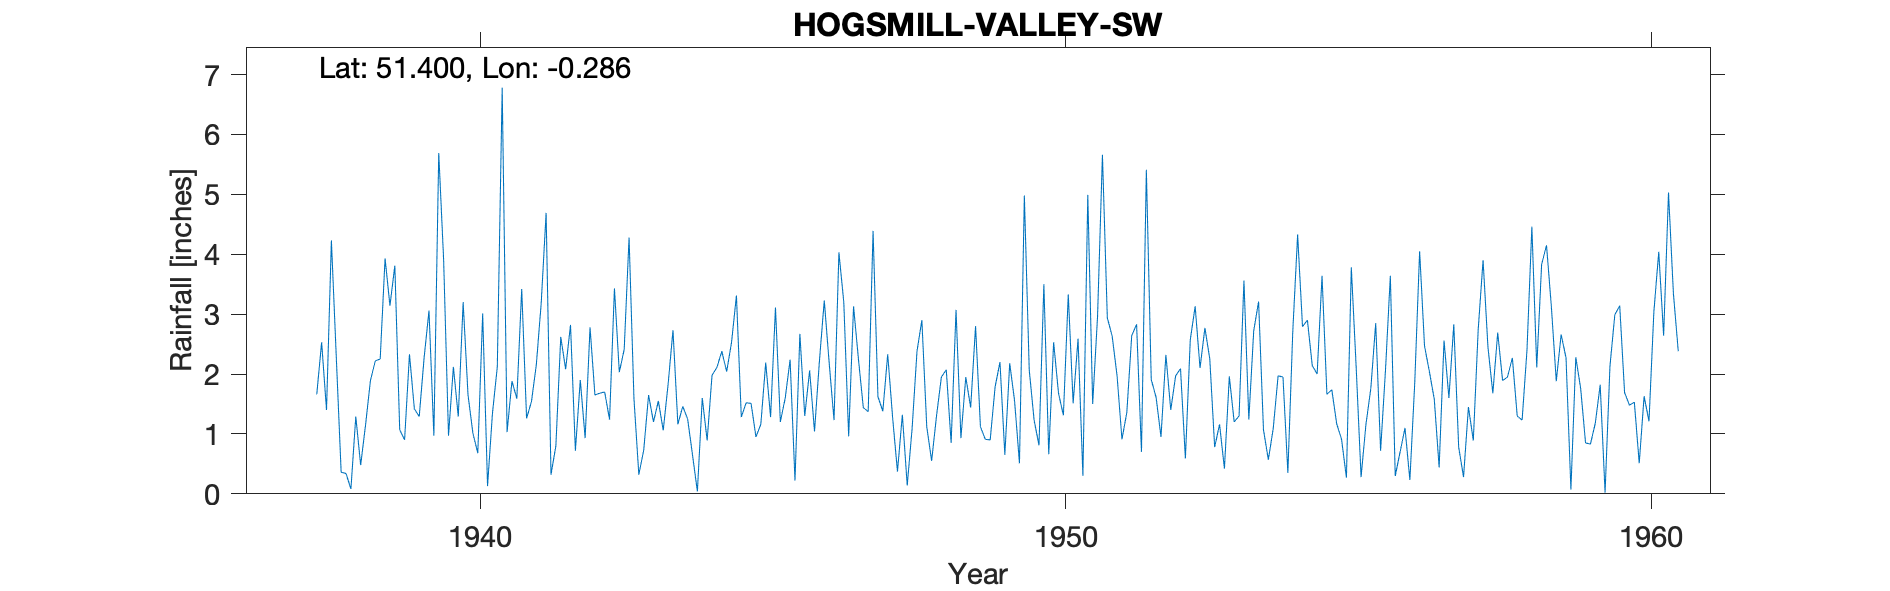

Source data for this figure (header and first rows):
HOGSMILL-VALLEY-SW, , , , , , , , , , , , , , , , , , , , , , , 
Grid ref, TQ193682, Long, -0.2856, Lat, 51.4, Elevation, 51, ft, , , , , , , , , , , , , , , 
Station no, 148/5, , , , , , , , , , , , , , , , , , , , , , 
, 1920, 1921, 1922, 1923, 1924, 1925, 1926, 1927, 1928, 1929, 1930, 1931, 1932, 1933, 1934, 1935, 1936, 1937, 1938, 1939, 1940, 1941, 1942
January, , , , , , , , , , , , , , , , , , , 2.29, 3.81, 2.12, 1.88, 2.82
February, , , , , , , , , , , , , , , , , , , 0.36, 1.07, 1.29, 1.59, 0.72
March, , , , , , , , , , , , , , , , , , , 0.34, 0.9, 3.2, 3.42, 1.9
April, , , , , , , , , , , , , , , , , , , 0.08, 2.33, 1.65, 1.26, 0.93
May, , , , , , , , , , , , , , , , , , , 1.29, 1.42, 1.01, 1.54, 2.78
June, , , , , , , , , , , , , , , , , , , 0.48, 1.29, 0.68, 2.16, 1.65
July, , , , , , , , , , , , , , , , , , , 1.15, 2.27, 3.01, 3.19, 1.68
August, , , , , , , , , , , , , , , , , , , 1.89, 3.06, 0.13, 4.69, 1.7
September, , , , , , , , , , , , , , , , , , 1.66, 2.22, 0.97, 1.34, 0.32, 1.24
October, , , , , , , , , , , , , , , , , , 2.53, 2.25, 5.69, 2.12, 0.8, 3.43
November, , , , , , , , , , , , , , , , , , 1.4, 3.93, 3.91, 6.78, 2.62, 2.03
December, , , , , , , , , , , , , , , , , , 4.23, 3.14, 0.97, 1.03, 2.08, 2.41
Total, , , , , , , , , , , , , , , , , , , 19.42, 27.69, 24.36, 25.55, 23.29
1921 Marked imperfect, , , , , , , , , , , , , , , , , , , , , , , 
1922 Marked imperfect, , , , , , , , , , , , , , , , , , , , , , , 
1923 June Estimated, , , , , , , , , , , , , , , , , , , , , , , 
1925 Mar 13 Inspected Gauge in rough gro…, , , , , , , , , , , , , , , , , , , , , , , 
1925 Station terminated, , , , , , , , , , , , , , , , , , , , , , , 
1921-1923 deleted due to questionable da…, , , , , , , , , , , , , , , , , , , , , , , 
1937 Station re-started, , , , , , , , , , , , , , , , , , , , , , , 
1954 Nov 3 Inspection Gauge sound Site u…, , , , , , , , , , , , , , , , , , , , , , , 
New site 200yds S of this one Site satis…, , , , , , , , , , , , , , , , , , , , , , , 
1959 Dec 1 Gauge moved, , , , , , , , , , , , , , , , , , , , , , , 
SRC_ID 6570, , , , , , , , , , , , , , , , , , , , , , , 
Station still in use 2021, , , , , , , , , , , , , , , , , , , , , , , 
